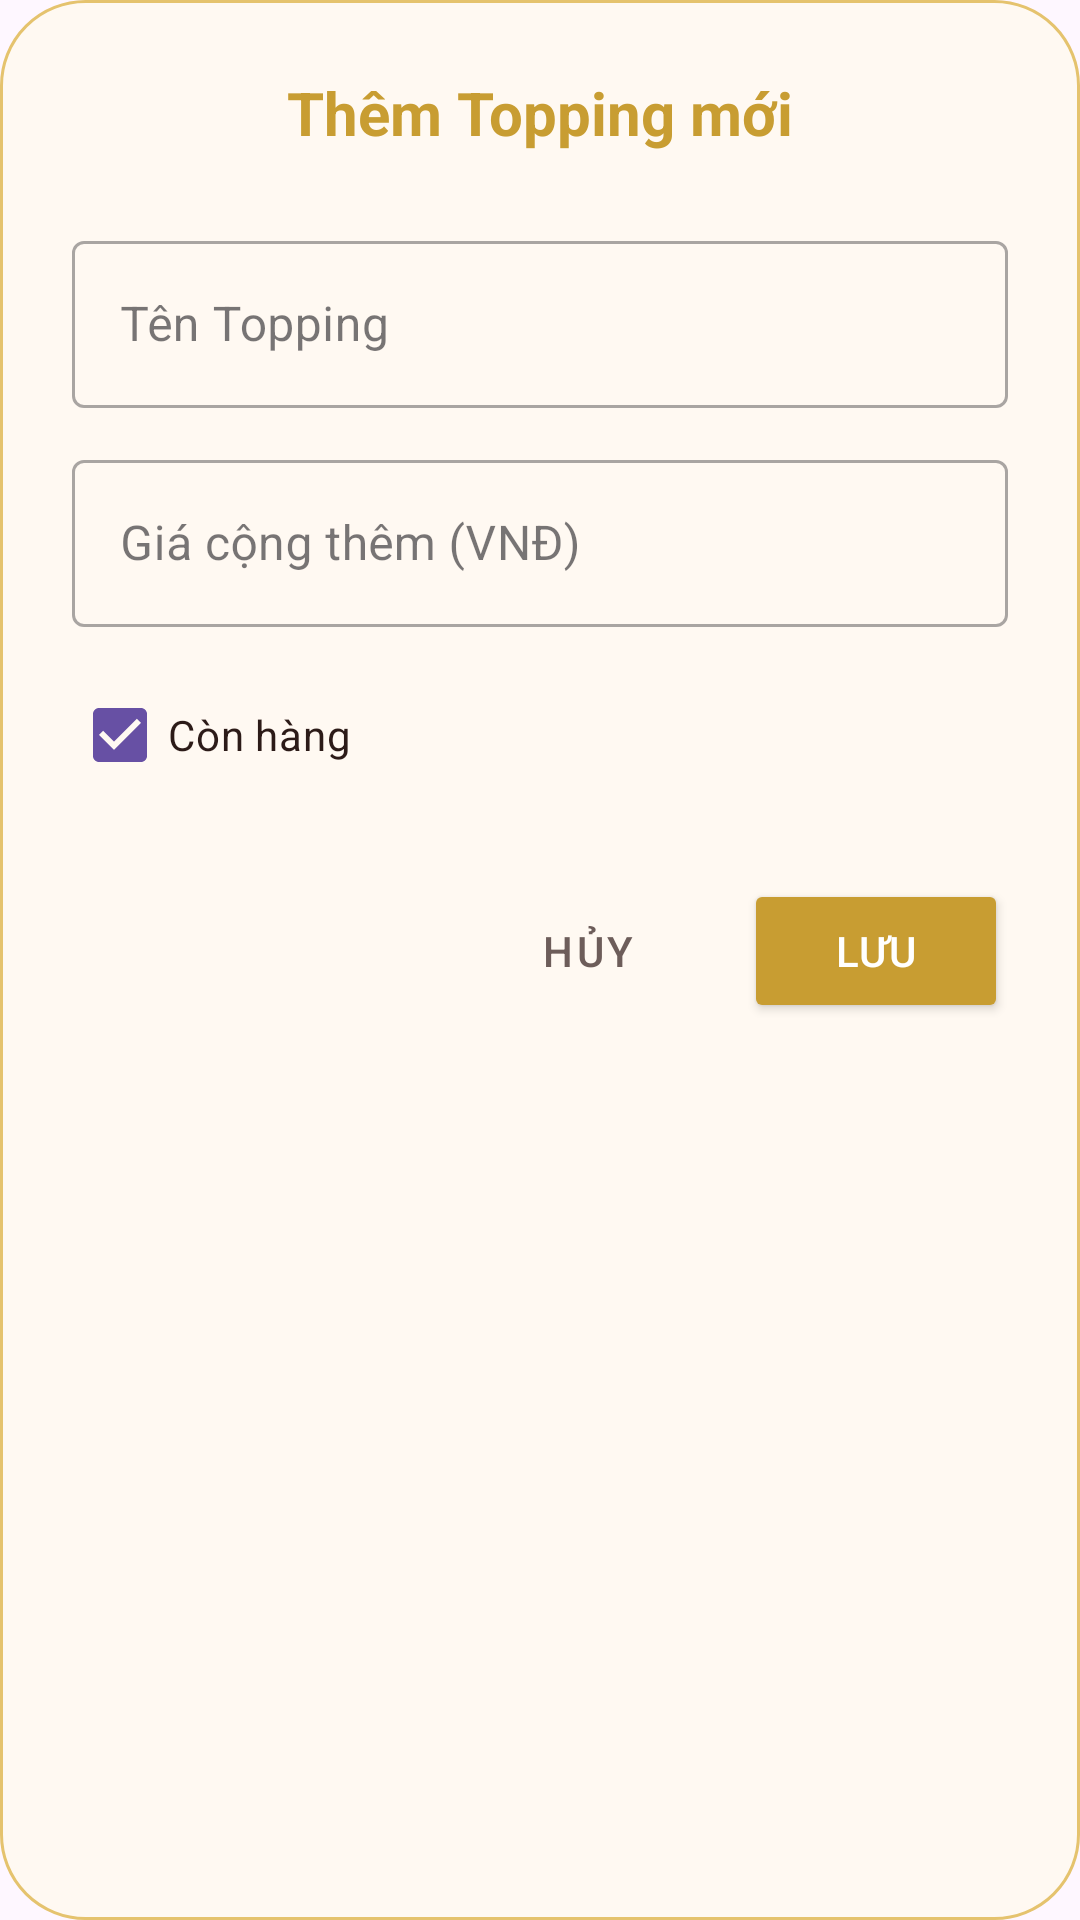

Layout XML and referenced resources for this Android screen:
<!-- AndroidManifest.xml: application theme Theme.MilkTeaManagement -->
<!-- res/layout/dialog_add_edit_topping.xml -->
<?xml version="1.0" encoding="utf-8"?>
<LinearLayout xmlns:android="http://schemas.android.com/apk/res/android"
    xmlns:app="http://schemas.android.com/apk/res-auto"
    android:layout_width="match_parent"
    android:layout_height="wrap_content"
    android:orientation="vertical"
    android:padding="24dp"
    android:background="@drawable/bg_dialog_premium">

    <TextView
        android:id="@+id/tvDialogToppingTitle"
        android:layout_width="wrap_content"
        android:layout_height="wrap_content"
        android:layout_gravity="center"
        android:text="Thêm Topping mới"
        android:textColor="@color/primaryColor"
        android:textSize="20sp"
        android:textStyle="bold"
        android:layout_marginBottom="24dp"/>

    <com.google.android.material.textfield.TextInputLayout
        style="@style/Widget.MaterialComponents.TextInputLayout.OutlinedBox"
        android:layout_width="match_parent"
        android:layout_height="wrap_content"
        android:hint="Tên Topping"
        android:layout_marginBottom="12dp">
        <com.google.android.material.textfield.TextInputEditText
            android:id="@+id/edtToppingName"
            android:layout_width="match_parent"
            android:layout_height="wrap_content"
            android:inputType="textCapWords" />
    </com.google.android.material.textfield.TextInputLayout>

    <com.google.android.material.textfield.TextInputLayout
        style="@style/Widget.MaterialComponents.TextInputLayout.OutlinedBox"
        android:layout_width="match_parent"
        android:layout_height="wrap_content"
        android:hint="Giá cộng thêm (VNĐ)"
        android:layout_marginBottom="12dp">
        <com.google.android.material.textfield.TextInputEditText
            android:id="@+id/edtToppingPrice"
            android:layout_width="match_parent"
            android:layout_height="wrap_content"
            android:inputType="number" />
    </com.google.android.material.textfield.TextInputLayout>

    <CheckBox
        android:id="@+id/cbToppingAvailable"
        android:layout_width="wrap_content"
        android:layout_height="wrap_content"
        android:text="Còn hàng"
        android:buttonTint="@color/primaryColor"
        android:textColor="@color/textColorPrimary"
        android:checked="true"
        android:layout_marginBottom="24dp"/>

    <LinearLayout
        android:layout_width="match_parent"
        android:layout_height="wrap_content"
        android:orientation="horizontal"
        android:gravity="end">

        <Button
            android:id="@+id/btnCancelTopping"
            style="@style/Widget.MaterialComponents.Button.TextButton"
            android:layout_width="wrap_content"
            android:layout_height="wrap_content"
            android:text="Hủy"
            android:textColor="@color/textColorSecondary"
            android:layout_marginEnd="8dp"/>

        <Button
            android:id="@+id/btnSaveTopping"
            android:layout_width="wrap_content"
            android:layout_height="wrap_content"
            android:text="Lưu"
            android:backgroundTint="@color/primaryColor"
            android:textColor="@color/white" />
    </LinearLayout>

</LinearLayout>
<!-- resources referenced by this layout -->
<resources>
  <color name="primaryColor">#C89D32</color>
  <color name="textColorPrimary">#2C1B18</color>
  <color name="textColorSecondary">#6D5D5A</color>
  <color name="white">#FFFFFFFF</color>
  <!-- drawable bg_dialog_premium (drawable) -->
  <?xml version="1.0" encoding="utf-8"?>
  <shape xmlns:android="http://schemas.android.com/apk/res/android">
      <solid android:color="@color/backgroundColor" />
      <corners android:radius="28dp" />
      <stroke android:width="1dp" android:color="@color/primaryLightColor" />
  </shape>
  <style name="Theme.MilkTeaManagement" parent="Base.Theme.MilkTeaManagement" />
  <color name="backgroundColor">#FFF9F2</color>
  <color name="primaryLightColor">#E5C36E</color>
  <style name="Base.Theme.MilkTeaManagement" parent="Theme.Material3.DayNight.NoActionBar">
          
          
      </style>
</resources>
